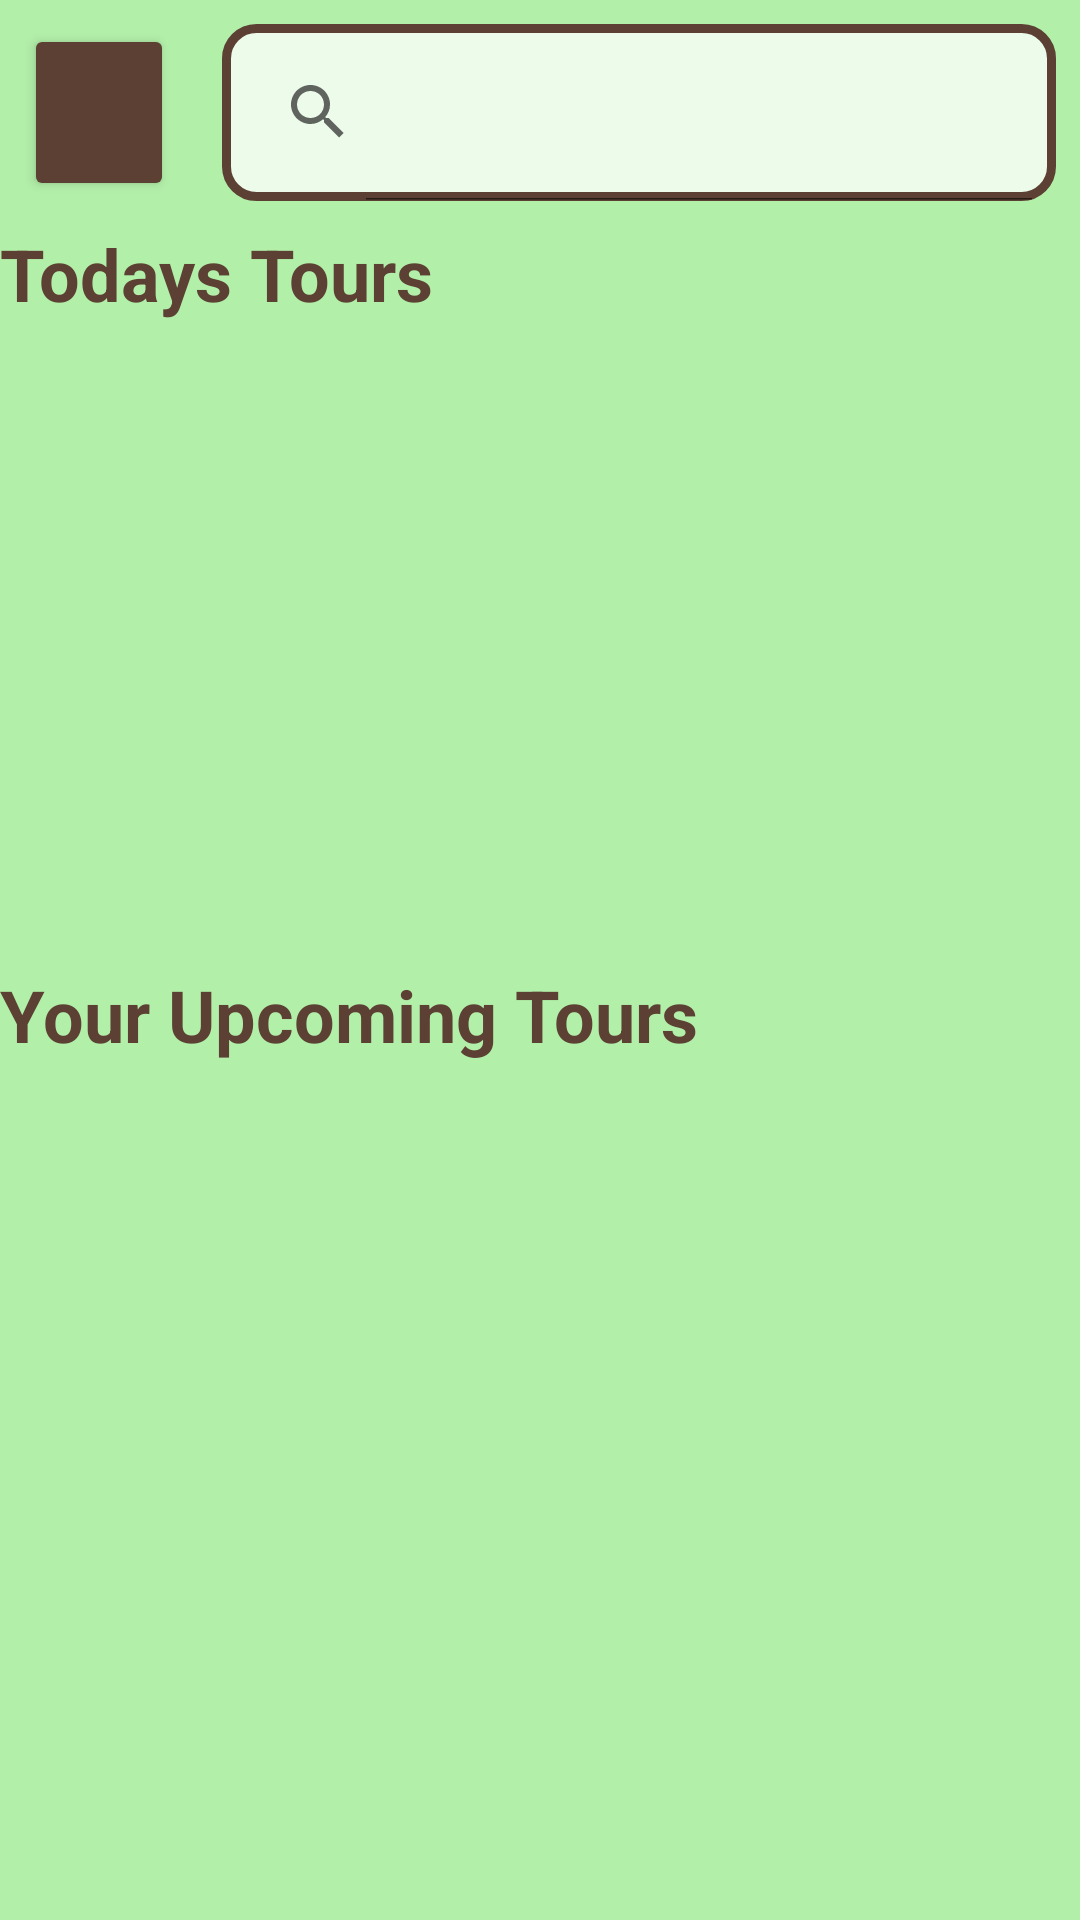

Write the Android layout XML for this screen, with the resource values it uses.
<!-- AndroidManifest.xml: application theme Theme.ActualTravellerKiviProjectUI -->
<!-- res/layout/activity_upcoming_tours.xml -->
<?xml version="1.0" encoding="utf-8"?>
<androidx.constraintlayout.widget.ConstraintLayout xmlns:android="http://schemas.android.com/apk/res/android"
    xmlns:app="http://schemas.android.com/apk/res-auto"
    xmlns:tools="http://schemas.android.com/tools"
    android:layout_width="match_parent"
    android:layout_height="match_parent"
    android:background="@color/green">

    <LinearLayout
        android:id="@+id/linearLayout2"
        android:layout_width="match_parent"
        android:layout_height="75dp"
        android:orientation="horizontal"
        app:layout_constraintEnd_toEndOf="parent"
        app:layout_constraintStart_toStartOf="parent"
        app:layout_constraintTop_toTopOf="parent">

        <Button
            android:id="@+id/UpcomingToursPageReturnButton"
            android:layout_width="50dp"
            android:layout_height="match_parent"
            android:layout_margin="8dp"
            android:backgroundTint="@color/brown"
            android:drawableTop="@drawable/baseline_arrow_back_24"
            app:layout_constraintStart_toStartOf="parent"
            app:layout_constraintTop_toTopOf="parent" />

        <SearchView
            android:id="@+id/searchViewForUpcomingTours"
            android:layout_width="wrap_content"
            android:layout_height="match_parent"
            android:layout_margin="8dp"
            android:background="@drawable/search_view_map_page_bg"
            android:iconifiedByDefault="false"
            app:layout_constraintEnd_toEndOf="parent"
            app:layout_constraintStart_toEndOf="@+id/UpcomingToursButton"
            app:layout_constraintTop_toTopOf="parent"
            app:queryHint="@string/activity_upcoming_tours_search_hint" />

    </LinearLayout>

    <LinearLayout
        android:id="@+id/linearLayout"
        android:layout_width="match_parent"
        android:layout_height="0dp"
        android:orientation="vertical"
        app:layout_constraintBottom_toBottomOf="parent"
        app:layout_constraintEnd_toEndOf="parent"
        app:layout_constraintStart_toStartOf="parent"
        app:layout_constraintTop_toBottomOf="@+id/linearLayout2">

        <TextView
            android:id="@+id/textViewUpcomingToursToday"
            android:layout_width="match_parent"
            android:layout_height="0dp"
            android:layout_weight="1"
            android:text="@string/activity_upcoming_tours_today_title"
            android:textColor="@color/brown"
            android:textSize="24sp"
            android:textStyle="bold" />

        <androidx.recyclerview.widget.RecyclerView
            android:id="@+id/recyclerViewUpcomingToursToday"
            android:layout_width="match_parent"
            android:layout_height="0dp"
            android:layout_weight="6">
        </androidx.recyclerview.widget.RecyclerView>

        <TextView
            android:id="@+id/textViewUpcomingTours"
            android:layout_width="match_parent"
            android:layout_height="0dp"
            android:layout_weight="1"
            android:text="@string/activity_upcoming_tours_your_tours"
            android:textColor="@color/brown"
            android:textSize="24sp"
            android:textStyle="bold" />

        <androidx.recyclerview.widget.RecyclerView
            android:id="@+id/recyclerViewUpcomingTours"
            android:layout_width="match_parent"
            android:layout_height="0dp"
            android:layout_weight="8">

        </androidx.recyclerview.widget.RecyclerView>
    </LinearLayout>
</androidx.constraintlayout.widget.ConstraintLayout>
<!-- resources referenced by this layout -->
<resources>
  <color name="brown">#5C4033</color>
  <color name="green">#b2efa9</color>
  <!-- drawable search_view_map_page_bg (drawable) -->
  <?xml version="1.0" encoding="utf-8"?>
  <shape xmlns:android="http://schemas.android.com/apk/res/android">
      <solid android:color="@color/light_green" />
      <corners android:radius="10dp"/>
      <stroke android:color="@color/brown"
          android:width="3dp"/>
  </shape>
  <string name="activity_upcoming_tours_search_hint">Search for a tour</string>
  <string name="activity_upcoming_tours_today_title">Todays Tours</string>
  <string name="activity_upcoming_tours_your_tours">Your Upcoming Tours</string>
  <style name="Theme.ActualTravellerKiviProjectUI" parent="Theme.MaterialComponents.DayNight.NoActionBar">
          
          <item name="colorPrimary">@color/purple_500</item>
          <item name="colorPrimaryVariant">@color/purple_700</item>
          <item name="colorOnPrimary">@color/white</item>
          
          <item name="colorSecondary">@color/teal_200</item>
          <item name="colorSecondaryVariant">@color/teal_700</item>
          <item name="colorOnSecondary">@color/black</item>
          
          <item name="android:statusBarColor">?attr/colorPrimaryVariant</item>
          
  
      </style>
  <color name="light_green">#ECFBEA</color>
  <color name="purple_500">#FF6200EE</color>
  <color name="purple_700">#FF3700B3</color>
  <color name="white">#FFFFFFFF</color>
  <color name="teal_200">#FF03DAC5</color>
  <color name="teal_700">#FF018786</color>
  <color name="black">#FF000000</color>
</resources>
